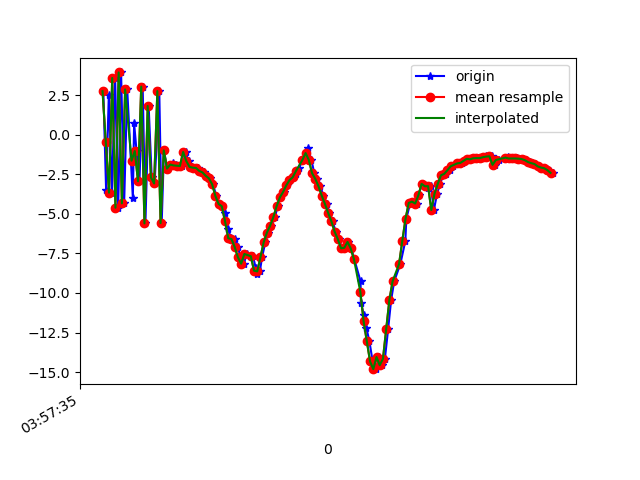

The data file committed next to this chart (first rows):
1618545455465, 1241131577306524, 2.743412, -3.6496072, -0.7017269
1618545455482, 1241131596537294, -3.47, -5.202, -15.59
1618545455499, 1241131615768064, 2.507, -3.707, -0.06658
1618545455518, 1241131634998834, -3.667, -5.231, -15.1
1618545455538, 1241131654229604, 3.578, -3.638, -1.644
1618545455557, 1241131673460374, -4.615, -5.398, -12.7
1618545455575, 1241131692691144, 3.929, -3.435, -4.458
1618545455594, 1241131711921914, -4.34, -5.615, -8.67
1618545455613, 1241131731152684, 2.857, -3.717, -10.03
1618545455648, 1241131750383454, -4, -4.938, -2.551
1618545455656, 1241131769614224, 0.7063, -4.128, -15.2
1618545455671, 1241131788844994, -1.033, -4.447, 1.199
1618545455689, 1241131808075764, -2.945, -5.279, -15.84
1618545455709, 1241131827432437, 3.035, -3.84, -2.067
1618545455726, 1241131846663207, -5.606, -5.376, -8.413
1618545455746, 1241131865893977, 1.812, -3.807, -12.29
1618545455765, 1241131885124747, -2.698, -4.58, 0.7536
1618545455783, 1241131904355517, -3.083, -5.183, -16.19
1618545455812, 1241131923586287, 2.751, -3.85, -2.139
1618545455827, 1241131942817057, -5.588, -5.457, -7.158
1618545455841, 1241131962047827, -0.9948, -4.848, -3.329
1618545455861, 1241131981278597, -2.144, -4.888, -8.465
1618545455880, 1241132000509367, -1.976, -4.729, -7.669
1618545455897, 1241132019740137, -1.798, -4.73, -7.489
1618545455917, 1241132038970907, -1.943, -4.809, -7.466
1618545455934, 1241132058201677, -1.962, -4.807, -7.506
1618545455956, 1241132077432447, -1.979, -4.781, -7.501
1618545455975, 1241132096663217, -1.096, -4.546, -7.647
1618545455994, 1241132115893987, -1.675, -4.772, -7.583
1618545456012, 1241132135124757, -2.039, -4.909, -7.521
1618545456038, 1241132154355527, -2.086, -5.008, -7.485
1618545456050, 1241132173586297, -2.105, -5.101, -7.514
1618545456070, 1241132192817067, -2.295, -5.115, -7.495
1618545456089, 1241132212047837, -2.384, -5.056, -7.542
1618545456108, 1241132231278607, -2.596, -5.115, -7.521
1618545456126, 1241132250509377, -2.761, -5.127, -7.414
1618545456145, 1241132269740147, -3.134, -5.109, -7.332
1618545456166, 1241132288970917, -3.865, -4.939, -7.373
1618545456183, 1241132308201687, -4.376, -4.618, -7.333
1618545456203, 1241132327432457, -4.522, -4.144, -7.264
1618545456221, 1241132346663227, -4.943, -3.975, -7.253
1618545456239, 1241132365893997, -5.982, -3.695, -7.318
1618545456258, 1241132385124767, -6.546, -3.278, -7.766
1618545456279, 1241132404355537, -6.592, -2.958, -8.235
1618545456298, 1241132423586307, -7.098, -3.246, -7.942
1618545456318, 1241132442817077, -7.745, -3.599, -7.762
1618545456336, 1241132462047847, -8.151, -3.902, -7.819
1618545456356, 1241132481278617, -7.537, -3.494, -7.854
1618545456394, 1241132500509387, -7.679, -4.643, -8.282
1618545456410, 1241132519740157, -8.409, -5.413, -8.26
1618545456416, 1241132538970927, -8.78, -5.872, -8.661
1618545456436, 1241132558201697, -8.636, -5.785, -8.565
1618545456450, 1241132577432467, -7.737, -5.703, -8.499
1618545456470, 1241132596663237, -6.794, -6.044, -8.082
1618545456488, 1241132615894007, -6.187, -6.183, -7.843
1618545456507, 1241132635124777, -5.749, -6.316, -7.819
1618545456530, 1241132654355547, -5.204, -6.442, -7.691
1618545456546, 1241132673586317, -4.531, -6.173, -7.578
1618545456563, 1241132692817087, -3.969, -6.012, -7.462
1618545456584, 1241132712047857, -3.626, -5.935, -7.331
1618545456604, 1241132731278627, -3.206, -5.218, -7.351
... 86 more rows
